Run: headless pygame with SDL's dummy video driver; simulated clock (each Clock.tick advances the game by its frame time, no real sleeping); random seed 0; keys injected as events and as key.get_pressed() state; no mouse input.
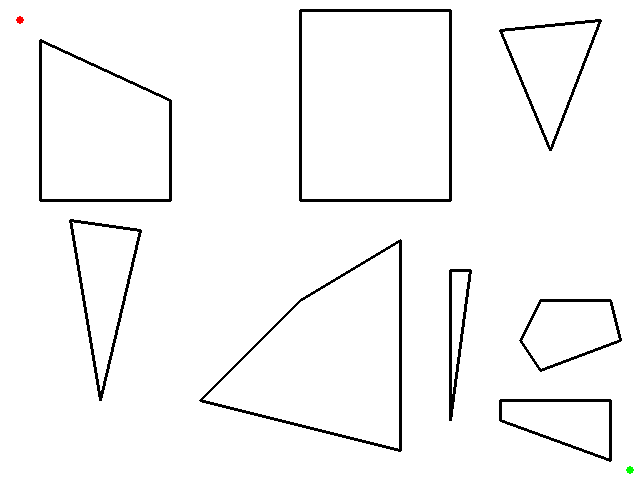
Frame 1 of 4 · flips 1–60 · no input
Frame 2 of 4 · flips 61–180 · tapped SPACE, RETURN · held RIGHT (→), D · screen unchanged from frame 1, image omitted
Frame 3 of 4 · flips 181–300 · held DOWN (↓), S · screen unchanged from frame 2, image omitted
Frame 4 of 4 · flips 301–420 · held LEFT (←), A, UP (↑), W · screen unchanged from frame 3, image omitted

The pygame program that drew these frames:

import pygame

pygame.init()

pygame.display.set_caption("Andrew's A* Search Visualization")

columns, rows = (640,480)
screen = pygame.display.set_mode((columns,rows))

WHITE = (255,255,255) # screen color
BLACK = (0,0,0) # polygon color
YELLOW = (255,255,0) # line color
GREEN = (0,255,0) # goal color
RED = (255,0,0) # start color

start = (20,20)
goal = (630,470)

polygon1 = [(40,40),(170,100),(170,200),(40,200)]
polygon2 = [(70,220),(140,230),(100,400)]
polygon3 = [(300,300),(400,240),(400,450),(200,400)]
polygon4 = [(600,20),(500,30),(550,150)]
polygon5 = [(500,420),(500,400),(610,400),(610,460)]
polygon6 = [(450,420),(470,270),(450,270)]
polygon7 = [(300,10),(450,10),(450,200),(300,200)]
polygon8 = [(610,300),(540,300),(520,340),(540,370),(620,340)]
polygons = [polygon1,polygon2,polygon3,polygon4,polygon5,polygon6,polygon7,polygon8]

# draw static field stuff using SDL & OpenGL's weird coordinate system
def drawField():
    for polygon in polygons:
        pygame.draw.polygon(screen,BLACK,polygon,3)
    pygame.draw.circle(screen,RED,start,4)
    pygame.draw.circle(screen,GREEN,goal,4)

running = True
while running:
    # poll exit
    for event in pygame.event.get():
        if event.type == pygame.QUIT:
            running = False

    # draw background, then shapes and lines, and update screen
    screen.fill(WHITE)
    drawField()
    pygame.display.update()

pygame.quit()
